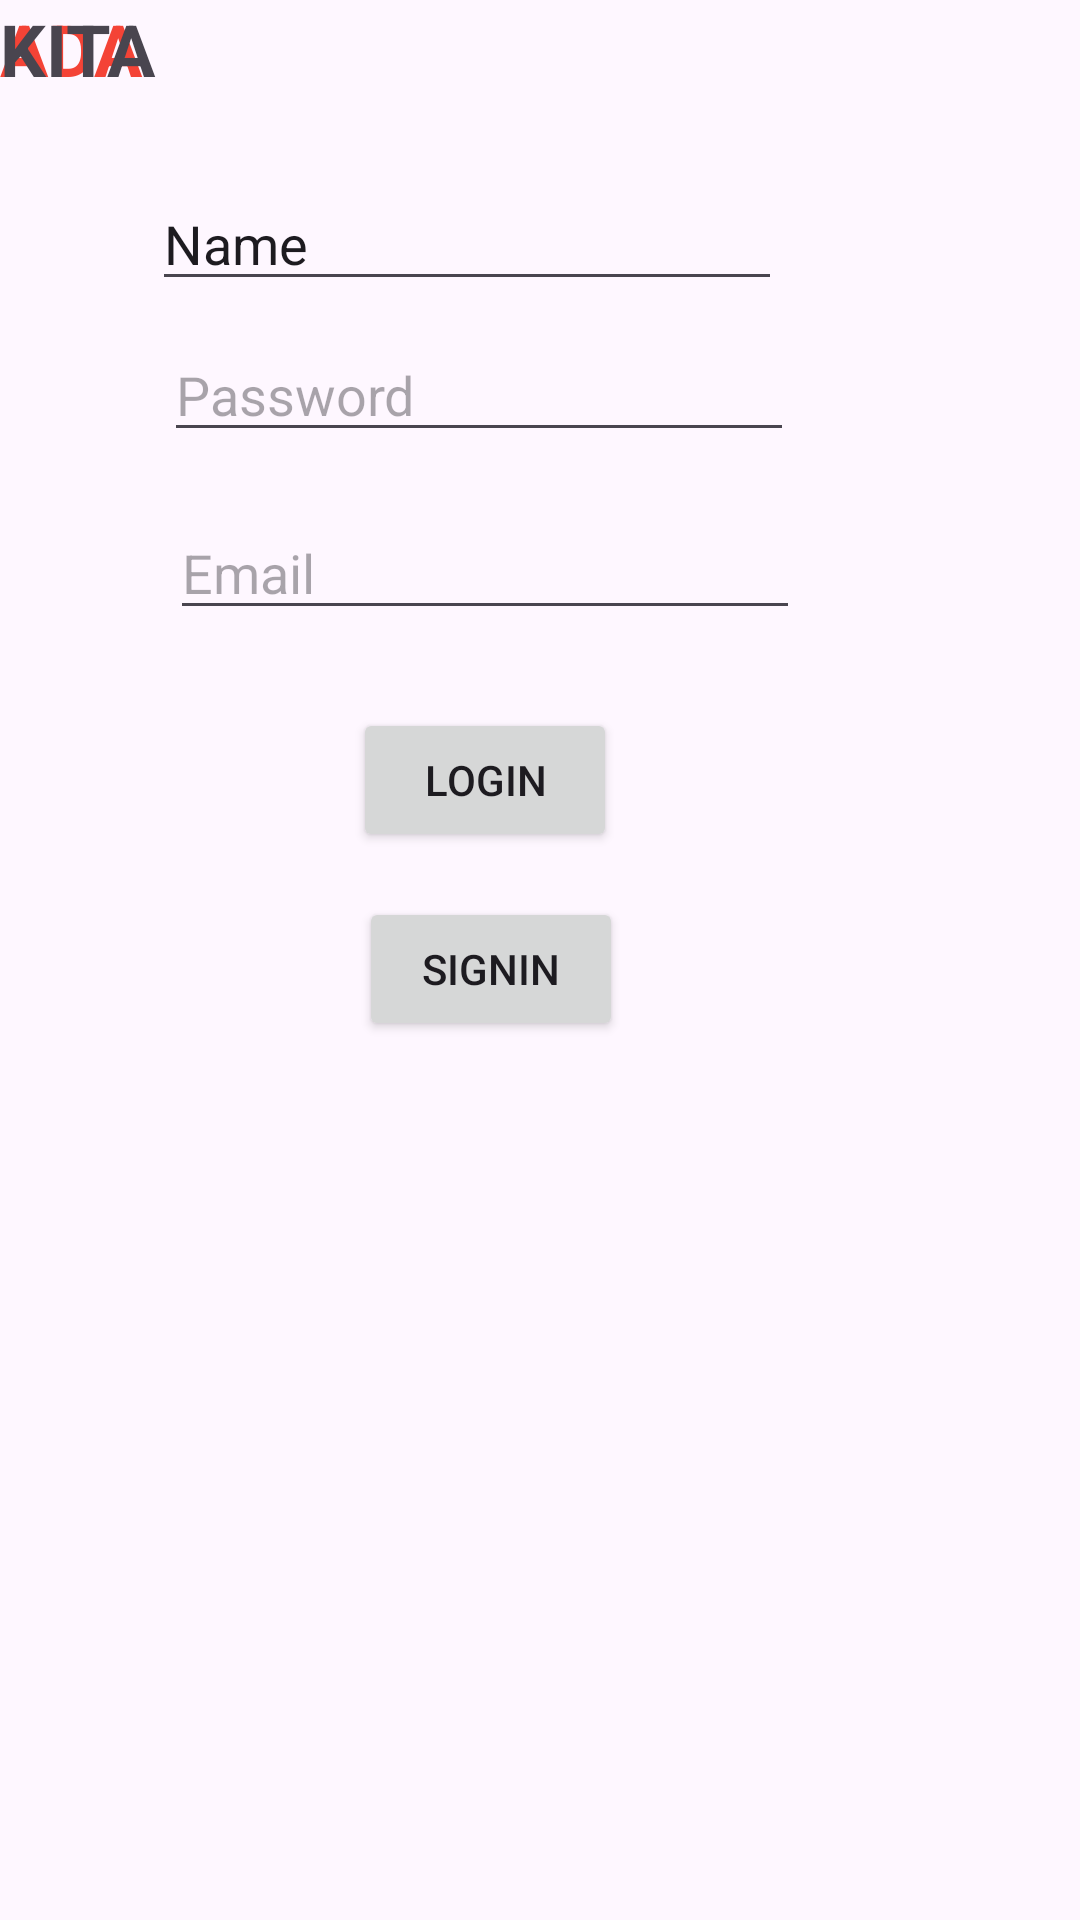

Here is an Android app screen rendered from its layout file. Give the layout XML and the strings, colors and styles it references.
<!-- AndroidManifest.xml: application theme Theme.PB_FINAL -->
<!-- res/layout/activity_login.xml -->
<?xml version="1.0" encoding="utf-8"?>
<androidx.constraintlayout.widget.ConstraintLayout xmlns:android="http://schemas.android.com/apk/res/android"
    xmlns:app="http://schemas.android.com/apk/res-auto"
    xmlns:tools="http://schemas.android.com/tools"
    android:id="@+id/main"
    android:layout_width="match_parent"
    android:layout_height="match_parent"
    tools:context=".Login">

    <TextView
        android:id="@+id/textView21"
        android:layout_width="wrap_content"
        android:layout_height="wrap_content"
        android:text="ADA"
        android:textColor="#F44336"
        android:textSize="24sp"
        android:textStyle="bold"
        tools:layout_editor_absoluteX="155dp"
        tools:layout_editor_absoluteY="16dp" />

    <TextView
        android:id="@+id/textView22"
        android:layout_width="wrap_content"
        android:layout_height="wrap_content"
        android:text="KITA"
        android:textSize="24sp"
        android:textStyle="bold"
        tools:layout_editor_absoluteX="203dp"
        tools:layout_editor_absoluteY="16dp" />

    <EditText
        android:id="@+id/username_log"
        android:layout_width="wrap_content"
        android:layout_height="wrap_content"
        android:layout_marginStart="76dp"
        android:layout_marginTop="59dp"
        android:layout_marginEnd="125dp"
        android:ems="10"
        android:hint="Username"
        android:inputType="text"
        android:text="Name"
        app:layout_constraintEnd_toEndOf="parent"
        app:layout_constraintStart_toStartOf="parent"
        app:layout_constraintTop_toTopOf="parent" />

    <Button
        android:id="@+id/btnSub_log"
        android:layout_width="wrap_content"
        android:layout_height="wrap_content"
        android:layout_marginStart="143dp"
        android:layout_marginTop="26dp"
        android:layout_marginEnd="180dp"
        android:text="LOGIN"
        app:layout_constraintEnd_toEndOf="parent"
        app:layout_constraintStart_toStartOf="parent"
        app:layout_constraintTop_toBottomOf="@+id/email_log" />

    <EditText
        android:id="@+id/password_log"
        android:layout_width="wrap_content"
        android:layout_height="wrap_content"
        android:layout_marginStart="80dp"
        android:layout_marginTop="9dp"
        android:layout_marginEnd="121dp"
        android:ems="10"
        android:hint="Password"
        android:inputType="textPassword"
        app:layout_constraintEnd_toEndOf="parent"
        app:layout_constraintStart_toStartOf="parent"
        app:layout_constraintTop_toBottomOf="@+id/username_log" />

    <EditText
        android:id="@+id/email_log"
        android:layout_width="wrap_content"
        android:layout_height="wrap_content"
        android:layout_marginStart="82dp"
        android:layout_marginTop="18dp"
        android:layout_marginEnd="119dp"
        android:ems="10"
        android:hint="Email"
        android:inputType="textEmailAddress"
        app:layout_constraintEnd_toEndOf="parent"
        app:layout_constraintStart_toStartOf="parent"
        app:layout_constraintTop_toBottomOf="@+id/password_log" />

    <Button
        android:id="@+id/btnReg_log"
        android:layout_width="wrap_content"
        android:layout_height="wrap_content"
        android:layout_marginStart="144dp"
        android:layout_marginTop="15dp"
        android:layout_marginEnd="177dp"
        android:text="SIGNIN"
        app:layout_constraintEnd_toEndOf="parent"
        app:layout_constraintStart_toStartOf="parent"
        app:layout_constraintTop_toBottomOf="@+id/btnSub_log" />
</androidx.constraintlayout.widget.ConstraintLayout>
<!-- resources referenced by this layout -->
<resources>
  <style name="Theme.PB_FINAL" parent="Base.Theme.PB_FINAL" />
  <style name="Base.Theme.PB_FINAL" parent="Theme.Material3.DayNight.NoActionBar">
          
          
      </style>
</resources>
